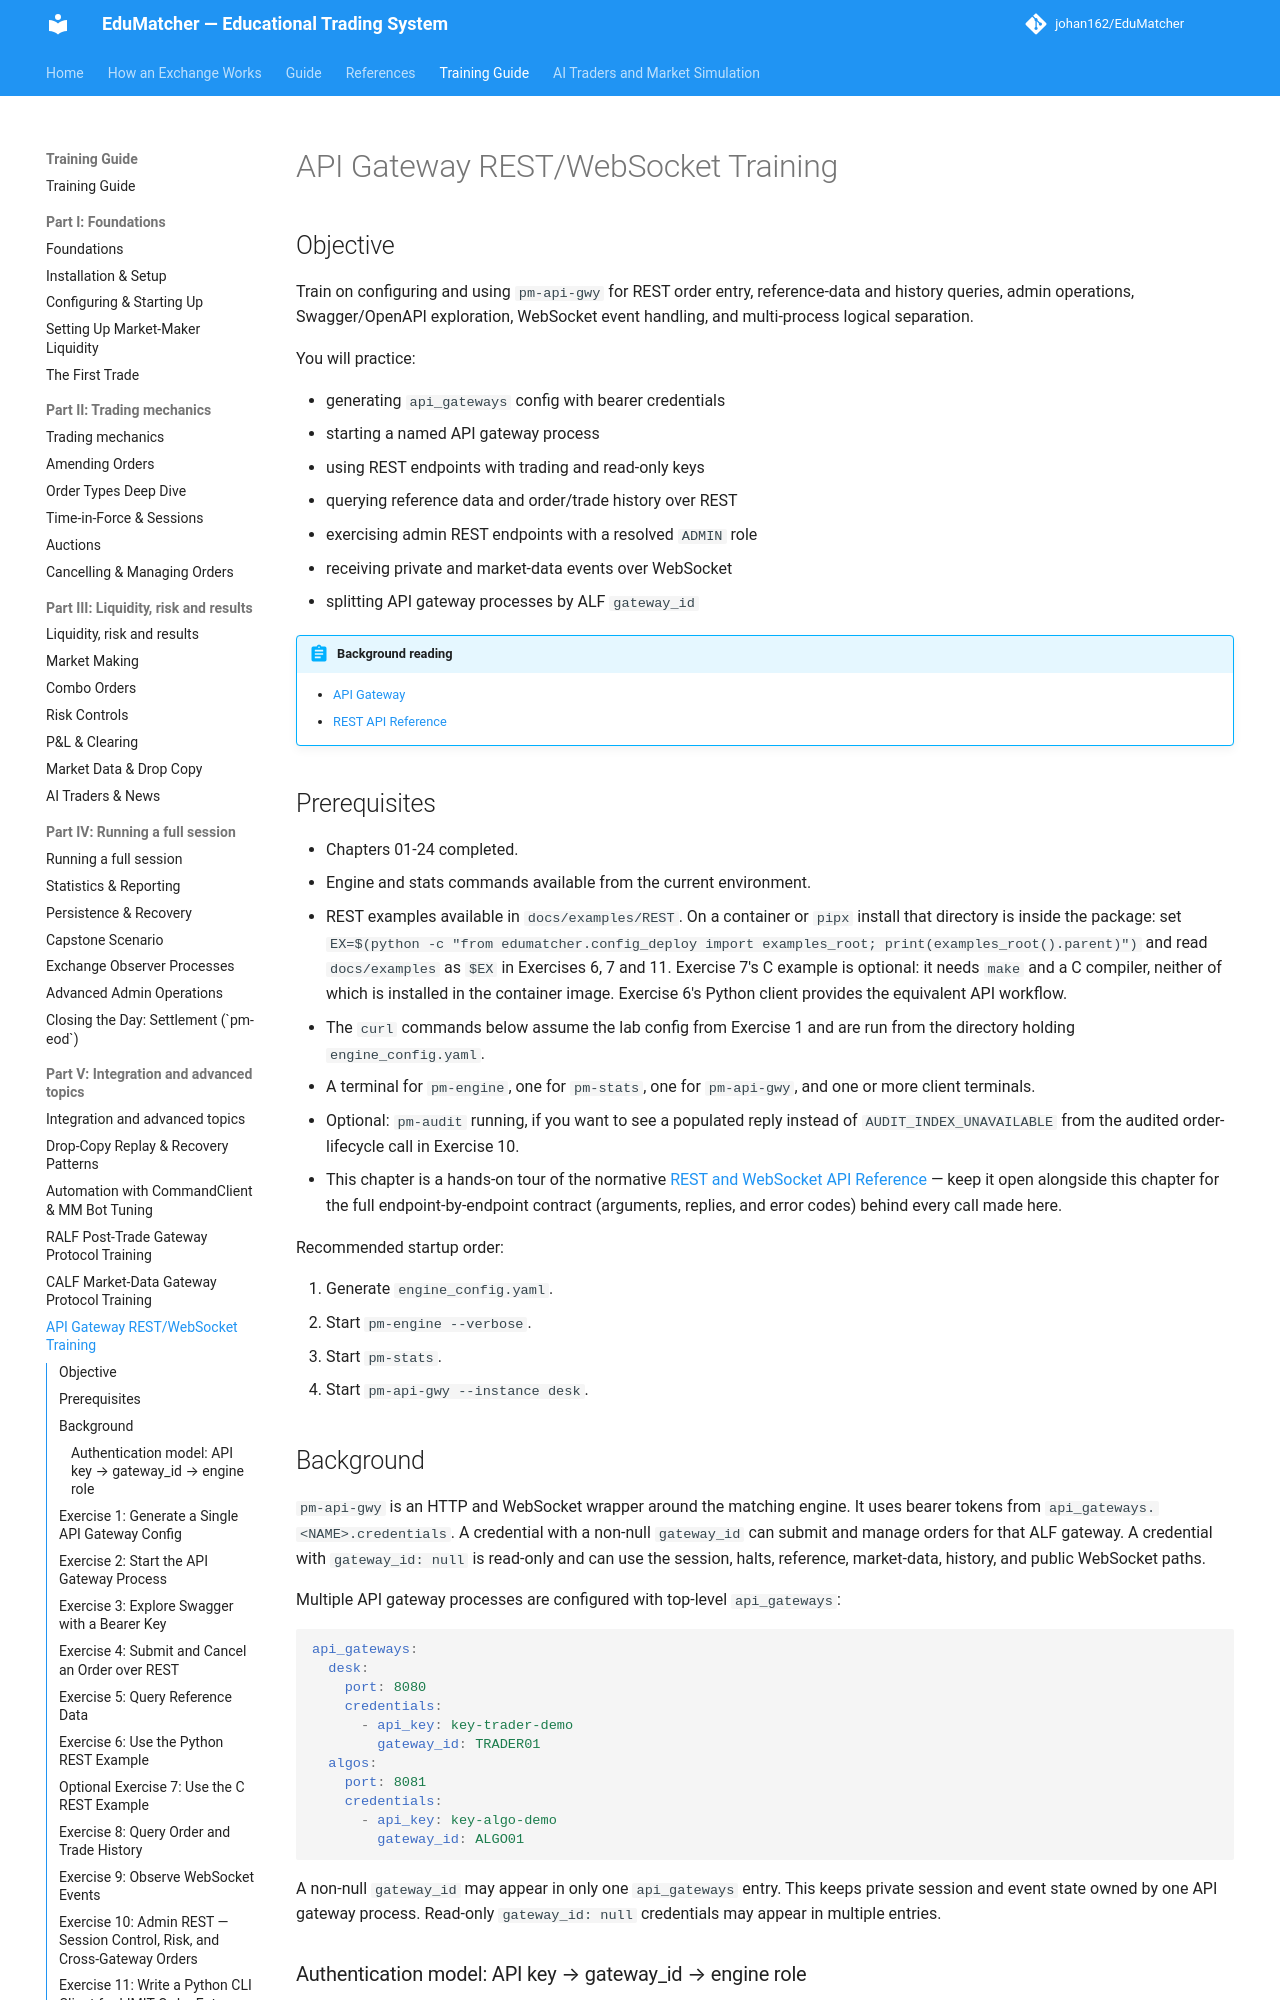

repository: johan162/EduMatcher · page: books/training-guide/240-api-gwy/index.html · generator: mkdocs

# API Gateway REST/WebSocket Training

## Objective

Train on configuring and using `pm-api-gwy` for REST order entry, reference-data
and history queries, admin operations, Swagger/OpenAPI exploration, WebSocket
event handling, and multi-process logical separation.

You will practice:

- generating `api_gateways` config with bearer credentials
- starting a named API gateway process
- using REST endpoints with trading and read-only keys
- querying reference data and order/trade history over REST
- exercising admin REST endpoints with a resolved `ADMIN` role
- receiving private and market-data events over WebSocket
- splitting API gateway processes by ALF `gateway_id`

 


!!! abstract "Background reading"
    - [API Gateway](../operator-guide/part-5-gateways/050-api-gateway.md)
    - [REST API Reference](../protocols-and-clients/part-2-specifications/060-rest-and-websocket.md)

## Prerequisites

- Chapters 01-24 completed.
- Engine and stats commands available from the current environment.
- REST examples available in `docs/examples/REST`. On a container or `pipx`
  install that directory is inside the package: set
  `EX=$(python -c "from edumatcher.config_deploy import examples_root; print(examples_root().parent)")`
  and read `docs/examples` as `$EX` in Exercises 6, 7 and 11. Exercise 7's C
  example is optional: it needs `make` and a C compiler, neither of which is
  installed in the container image. Exercise 6's Python client provides the
  equivalent API workflow.
- The `curl` commands below assume the lab config from Exercise 1 and are run
  from the directory holding `engine_config.yaml`.
- A terminal for `pm-engine`, one for `pm-stats`, one for `pm-api-gwy`, and one or more client terminals.
- Optional: `pm-audit` running, if you want to see a populated reply instead of
  `AUDIT_INDEX_UNAVAILABLE` from the audited order-lifecycle call in Exercise 10.
- This chapter is a hands-on tour of the normative
  [REST and WebSocket API Reference](../protocols-and-clients/part-2-specifications/060-rest-and-websocket.md) —
  keep it open alongside this chapter for the full endpoint-by-endpoint
  contract (arguments, replies, and error codes) behind every call made here.

Recommended startup order:

1. Generate `engine_config.yaml`.
2. Start `pm-engine --verbose`.
3. Start `pm-stats`.
4. Start `pm-api-gwy --instance desk`.

 

## Background

`pm-api-gwy` is an HTTP and WebSocket wrapper around the matching engine. It
uses bearer tokens from `api_gateways.<NAME>.credentials`. A credential with a
non-null `gateway_id` can submit and manage orders for that ALF gateway. A
credential with `gateway_id: null` is read-only and can use the session, halts,
reference, market-data, history, and public WebSocket paths.

Multiple API gateway processes are configured with top-level `api_gateways`:

```yaml
api_gateways:
  desk:
    port: 8080
    credentials:
      - api_key: key-trader-demo
        gateway_id: TRADER01
  algos:
    port: 8081
    credentials:
      - api_key: key-algo-demo
        gateway_id: ALGO01
```

A non-null `gateway_id` may appear in only one `api_gateways` entry. This keeps
private session and event state owned by one API gateway process. Read-only
`gateway_id: null` credentials may appear in multiple entries.
